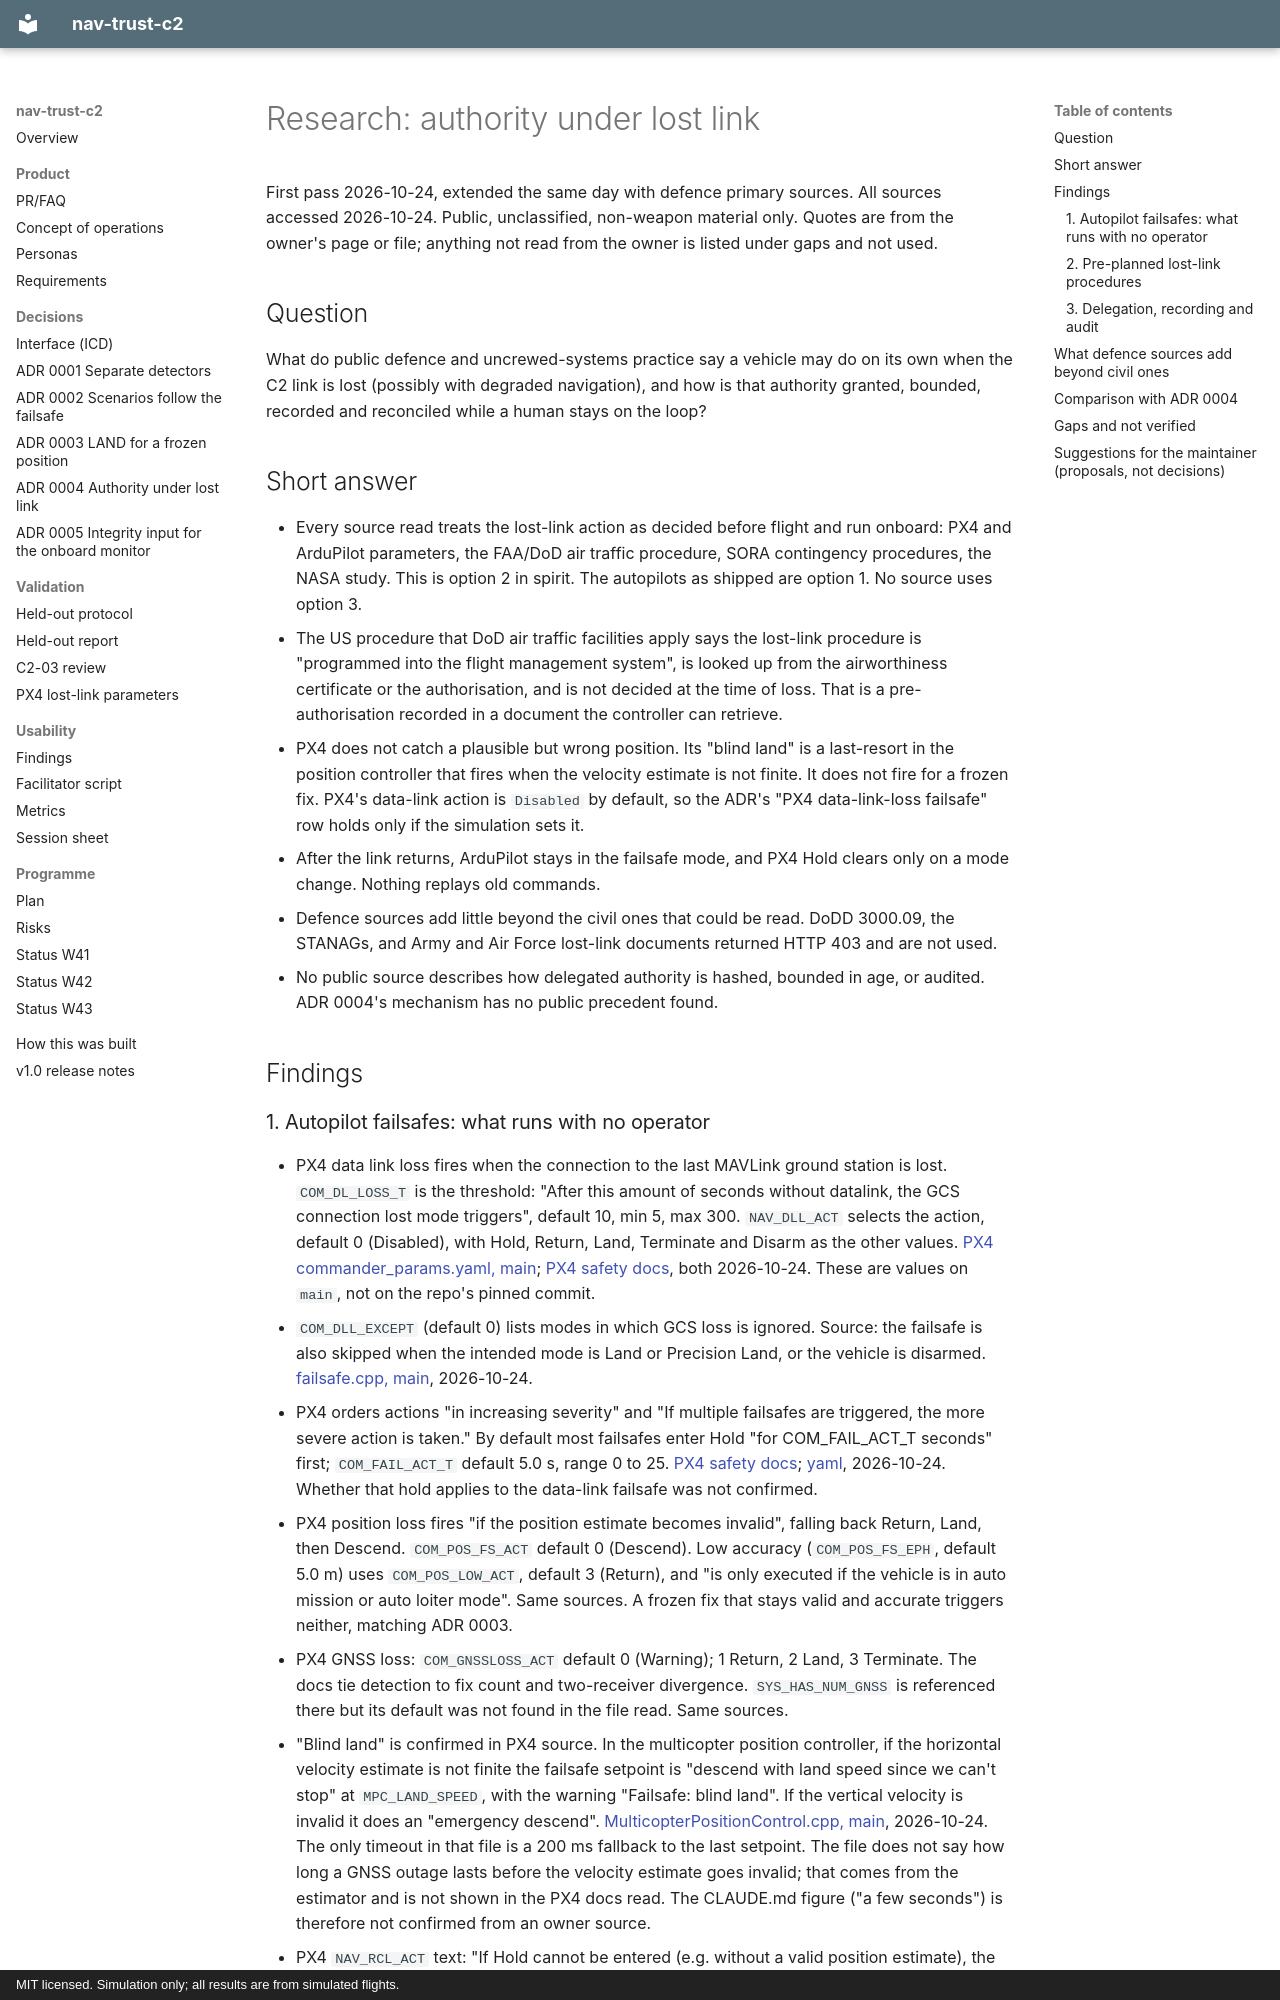

repository: Telschow/nav-trust-c2 · page: research/lost-link-authority/index.html · generator: mkdocs · copyright: MIT licensed. Simulation only; all results are from simulated flights.

# Research: authority under lost link

First pass 2026-10-24, extended the same day with defence primary sources. All sources accessed 2026-10-24. Public, unclassified, non-weapon material only. Quotes are from the owner's page or file; anything not read from the owner is listed under gaps and not used.

## Question

What do public defence and uncrewed-systems practice say a vehicle may do on its own when the C2 link is lost (possibly with degraded navigation), and how is that authority granted, bounded, recorded and reconciled while a human stays on the loop?

## Short answer

- Every source read treats the lost-link action as decided before flight and run onboard: PX4 and ArduPilot parameters, the FAA/DoD air traffic procedure, SORA contingency procedures, the NASA study. This is option 2 in spirit. The autopilots as shipped are option 1. No source uses option 3.
- The US procedure that DoD air traffic facilities apply says the lost-link procedure is "programmed into the flight management system", is looked up from the airworthiness certificate or the authorisation, and is not decided at the time of loss. That is a pre-authorisation recorded in a document the controller can retrieve.
- PX4 does not catch a plausible but wrong position. Its "blind land" is a last-resort in the position controller that fires when the velocity estimate is not finite. It does not fire for a frozen fix. PX4's data-link action is `Disabled` by default, so the ADR's "PX4 data-link-loss failsafe" row holds only if the simulation sets it.
- After the link returns, ArduPilot stays in the failsafe mode, and PX4 Hold clears only on a mode change. Nothing replays old commands.
- Defence sources add little beyond the civil ones that could be read. DoDD 3000.09, the STANAGs, and Army and Air Force lost-link documents returned HTTP 403 and are not used.
- No public source describes how delegated authority is hashed, bounded in age, or audited. ADR 0004's mechanism has no public precedent found.

## Findings
